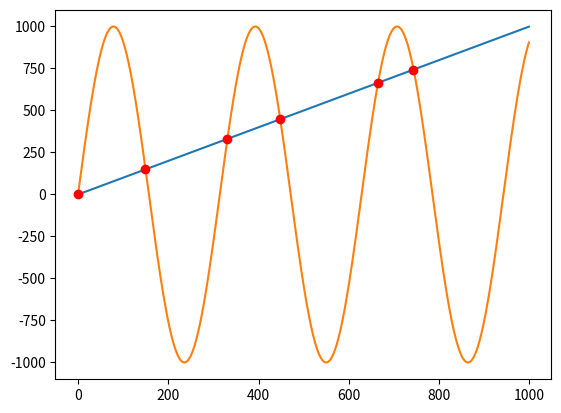

Here is the Python script that generated this plot:
import numpy as np
import matplotlib.pyplot as plt

x = np.arange(0, 1000)
f = np.arange(0, 1000)
g = np.sin(np.arange(0, 10, 0.01) * 2) * 1000

plt.plot(x, f, '-')
plt.plot(x, g, '-')

idx = np.argwhere(np.diff(np.sign(f - g))).flatten()
plt.plot(x[idx], f[idx], 'ro')
plt.show()